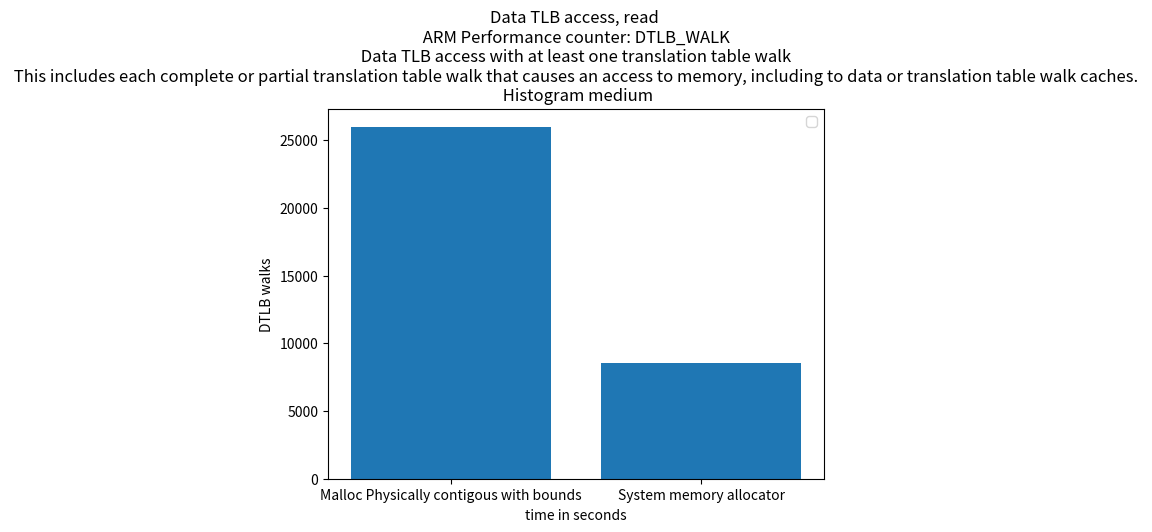

Here is the Python script that generated this plot:
import matplotlib.pyplot as plt
import numpy as np

# ypoints = np.array([19636392729, 9856229208,9445728437,5148906386])
# xpoints = np.array([5,10,15,20])

# ypoints1 = np.array([10062197042, 9873241615,12034929886,5118684853])
# xpoints1 = np.array([5,10,15,20])

ypoints = np.array([26005,8517])

xpoints = ["Malloc Physically contigous with bounds","System memory allocator"]


plt.bar(xpoints, ypoints)

'''
DTLB_WALK
The counter counts each access counted by L1D_TLB that causes a 
refill of a data or unified 
TLB involving at least one translation table walk access.
This includes each complete or partial translation table walk that causes an 
access to memory, including to data or translation table walk caches.
If Armv8.7 is not implemented, it is IMPLEMENTATION DEFINED whether accesses 
that cause an update of an existing TLB entry involving at least one translation 
table walk access are counted. If Armv8.7 is implemented, these accesses 
are counted.
'''
plt.title("Data TLB access, read \n ARM Performance counter: DTLB_WALK \n Data TLB access with at least one translation table walk \n This includes each complete or partial translation table walk that causes an access to memory, including to data or translation table walk caches. \n Histogram medium")

plt.xlabel("time in seconds")
plt.ylabel("DTLB walks")
# plt.plot(xpoints1, ypoints1)
plt.legend()
plt.show()
